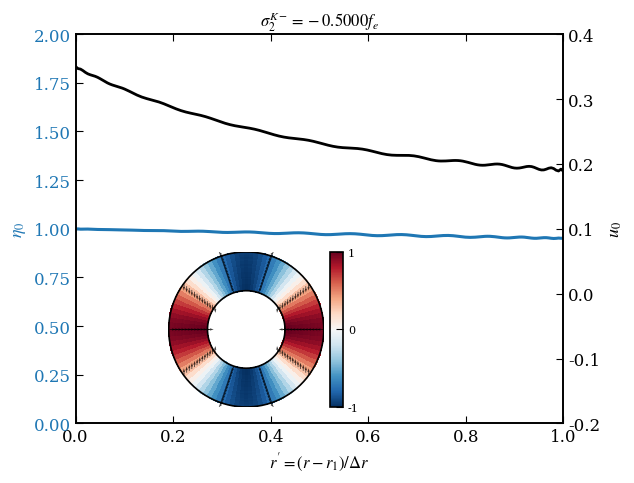
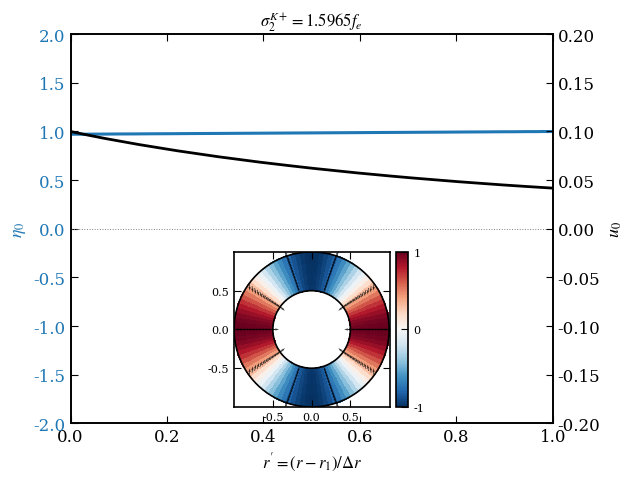
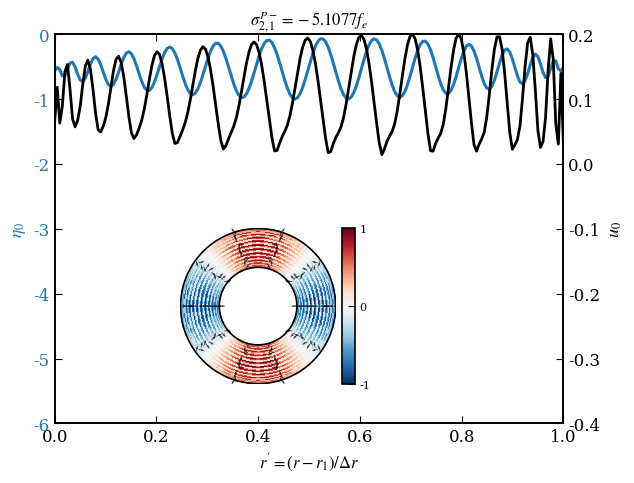
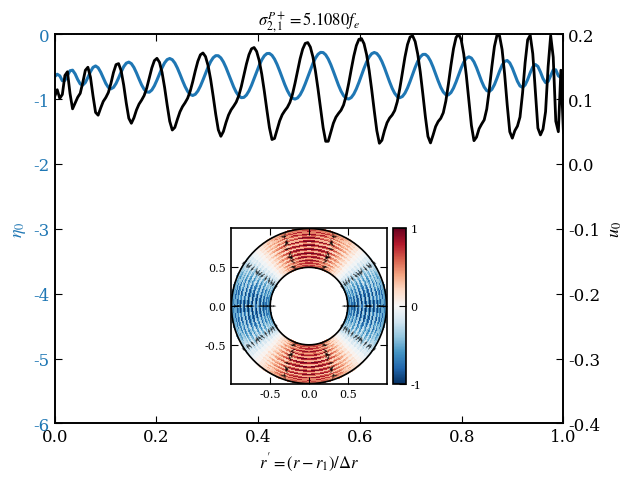

These charts were generated, in order, by the following Python code:
import os
import numpy as np
import matplotlib.pyplot as plt
import matplotlib.gridspec as gridspec
from matplotlib.colors import TwoSlopeNorm
from scipy.linalg import svd, svdvals
from scipy.optimize import minimize_scalar
import warnings
warnings.filterwarnings("ignore")

# ==============================================================================
# Publication style settings
# ==============================================================================
plt.rcParams.update({
    "font.family": "serif",
    "mathtext.fontset": "stix",
    "font.size": 12,
    "axes.linewidth": 1.2,
    "xtick.direction": "in",
    "ytick.direction": "in",
    "xtick.top": True,
    "ytick.right": True,
    "xtick.major.size": 5,
    "ytick.major.size": 5,
})

# ==============================================================================
# 0. Configurable Parameters (at the top of the script)
# ==============================================================================
MU0 = 4.0 * np.pi * 1e-7
Omega = 0.5e-4       # rad/s
H0 = 500.0           # m
g = 9.81             # m/s^2
rho0 = 1000.0        # kg/m^3
C = 1.882e9          # m^3/s^2
B0 = 8.8623e-4       # T

r1 = 0.5e6           # inner radius [m]
r2 = 1.0e6           # outer radius [m]
N = 32               # grid resolution
m = 2                # azimuthal mode number

# Derived parameters
r0 = 0.5 * (r1 + r2)
Delta_r = r2 - r1
VA2 = B0**2 / (MU0 * rho0)
f = 2.0 * Omega
hat_omA2 = VA2 / (H0**2 * f**2)
hat_omA = np.sqrt(hat_omA2)
c0sq = g * H0
gamma = 2.0 * C / (Omega**2 * r0**3)
hat_c0sq = c0sq / (Omega**2 * r0**2)
hat_r1 = r1 / r0
hat_r2 = r2 / r0

a_eff = Omega**2 * r0 - C / r0**2
dH_H0 = abs(a_eff) * Delta_r / (g * H0)

print("="*60)
print(" SWMHD Eigenfunction Generator - Parameter Summary")
print("="*60)
print(f" γ      = {gamma:.4f}")
print(f" ĉ₀²    = {hat_c0sq:.4f}")
print(f" ω_A/f  = {hat_omA:.4f}")
print(f" δH/H₀  = {dH_H0:.4f}")
print(f" N      = {N}")
print(f" m      = {m}")
print("-"*60)

# ==============================================================================
# 1. Chebyshev Machinery
# ==============================================================================
def cheb(N_grid, a, b):
    j = np.arange(N_grid)
    xi = np.cos(j * np.pi / (N_grid - 1))
    c = np.ones(N_grid)
    c[0] = 2; c[-1] = 2
    X = np.tile(xi, (N_grid, 1))
    dX = X - X.T
    D = np.zeros((N_grid, N_grid))
    for i in range(N_grid):
        for k in range(N_grid):
            if i != k:
                D[i, k] = (c[i] / c[k]) / dX[i, k]
    D -= np.diag(D.sum(axis=1))
    sc = 2.0 / (b - a)
    D1 = sc * D
    D2 = D1 @ D1
    xp = 0.5 * (a + b) + 0.5 * (b - a) * xi
    # reverse lists to go from a to b
    xp = xp[::-1]
    D1 = D1[::-1, ::-1]
    D2 = D2[::-1, ::-1]
    return xp, D1, D2

xg, D1m, D2m = cheb(N, hat_r1, hat_r2)

# ==============================================================================
# 2. Collocation Matrix Assembly
# ==============================================================================
def build_L(Oh, m_val):
    ws = Oh + hat_omA2 / Oh
    Pv = 1.0 / xg - (1.0 + gamma) * (xg - 1.0) / hat_c0sq
    Qv = (4.0 * Oh * (ws**2 - 1.0) / (ws * hat_c0sq)
          - (m_val / xg)**2
          - (1.0 + gamma) * (2.0 * xg - 1.0) / (hat_c0sq * xg)
          - m_val * (1.0 + gamma) * (xg - 1.0) / (ws * hat_c0sq * xg))
    L = D2m + np.diag(Pv) @ D1m + np.diag(Qv)
    for idx in [0, N - 1]:
        xb = xg[idx]
        e = np.eye(N)[idx]
        bc = -(ws * (1.0 + gamma) * (xb - 1.0) + m_val * hat_c0sq / xb)
        L[idx, :] = ws * hat_c0sq * D1m[idx, :] + bc * e
    return L

def rel_sigma(Oh, m_val):
    if abs(Oh) < 0.02:
        return np.inf
    sv = svdvals(build_L(Oh, m_val))
    return float(sv[-1] / sv[0])

# ==============================================================================
# 3. Eigenvalue Finder & Refiner
# ==============================================================================
def find_eigenvalue(Oh_init, m_val, bracket=0.4):
    lo = Oh_init - bracket
    hi = Oh_init + bracket
    if lo * hi < 0:
        lo = 0.02 if Oh_init > 0 else -bracket
    res = minimize_scalar(lambda w: rel_sigma(w, m_val), bounds=(lo, hi), method='bounded', options={'xatol': 1e-12, 'maxiter': 200})
    return res.x

def extract_eta(Oh, m_val):
    L = build_L(Oh, m_val)
    _, _, Vh = svd(L, full_matrices=False)
    eta = Vh[-1, :].copy()
    eta /= np.max(np.abs(eta))
    return eta

# ==============================================================================
# 4. Velocity Reconstruction (Cramér's Rule)
# ==============================================================================
def reconstruct_velocity(Oh, m_val, eta, target_max_u0):
    ws = Oh + hat_omA2 / Oh
    D_star = ws**2 - 4.0
    deta_dx = D1m @ eta

    RHS_r = (hat_c0sq * deta_dx
             - (1.0 + gamma) * (xg - 1.0) * eta
             - m_val * (1.0 + gamma) * (xg - 1.0) * eta / (ws * xg))
    RHS_th = (m_val / xg) * hat_c0sq * eta

    v_r = (ws * RHS_r + 2.0 * RHS_th) / D_star
    v_th = (ws * RHS_th - 2.0 * RHS_r) / D_star

    u0 = np.sqrt(v_r**2 + v_th**2)
    u0_max = np.max(u0) if np.max(u0) > 0 else 1.0
    v_r = v_r / u0_max * target_max_u0
    v_th = v_th / u0_max * target_max_u0
    u0 = u0 / u0_max * target_max_u0

    return v_r, v_th, u0

# ==============================================================================
# 5. Chebyshev Barycentric Interpolation
# ==============================================================================
def bary_interp(x_eval, x_nodes, f_nodes):
    N_n = len(x_nodes)
    w = np.ones(N_n)
    w[::2] = -1
    w[0] /= 2
    w[-1] /= 2
    numer = np.zeros(len(x_eval), dtype=complex)
    denom = np.zeros(len(x_eval))
    for j in range(N_n):
        diff = x_eval - x_nodes[j]
        tiny = np.abs(diff) < 1e-14
        diff[tiny] = 1e-14
        t = w[j] / diff
        numer += t * f_nodes[j]
        denom += t
    return (numer / denom).real

# ==============================================================================
# 6. Locate and Polish the Four Target Modes
# ==============================================================================
# 1. Kelvin counter-rotating (approx -0.5)
Oh_K_neg = find_eigenvalue(-0.5, m)
eta_K_neg = extract_eta(Oh_K_neg, m)
if eta_K_neg[0] < 0:
    eta_K_neg *= -1

# 2. Kelvin co-rotating (approx 1.596)
Oh_K_pos = find_eigenvalue(1.596, m)
eta_K_pos = extract_eta(Oh_K_pos, m)
if eta_K_pos[0] < 0:
    eta_K_pos *= -1

# 3. Poincaré counter-rotating (approx -5.1077)
Oh_P_neg = find_eigenvalue(-5.1077, m)
eta_P_neg = extract_eta(Oh_P_neg, m)
if eta_P_neg[0] > 0:
    eta_P_neg *= -1

# 4. Poincaré co-rotating (approx 5.1080)
Oh_P_pos = find_eigenvalue(5.1080, m)
eta_P_pos = extract_eta(Oh_P_pos, m)
if eta_P_pos[0] > 0:
    eta_P_pos *= -1

print("Polished frequencies:")
print(f" 1. Kelvin Counter-Rotating:   Oh = {Oh_K_neg: .6f}")
print(f" 2. Kelvin Co-Rotating:        Oh = {Oh_K_pos: .6f}")
print(f" 3. Poincaré Counter-Rotating: Oh = {Oh_P_neg: .6f}")
print(f" 4. Poincaré Co-Rotating:      Oh = {Oh_P_pos: .6f}")
print("-"*60)

# ==============================================================================
# 7. Setup Directory for Outputs
# ==============================================================================
os.makedirs("outputs", exist_ok=True)

# ==============================================================================
# 8. Core Plotting Routine for Standalone Standalone Figures
# ==============================================================================
def create_standalone_plot(Oh, eta, m_val, label, filename, eta_lim, u0_lim, target_max_u0, show_ticks, inset_loc, cmap='RdBu_r'):
    """
    Generate and save a standalone, publication-quality 1D radial + 2D polar plot for a single mode.
    """
    fig, ax_main = plt.subplots(figsize=(6.5, 5))

    # Coordinates mapping: r' in [0, 1]
    r_prime = (xg - hat_r1) / (hat_r2 - hat_r1)
    r_prime_fine = np.linspace(0, 1, 200)
    r_fine_hat = r_prime_fine * (hat_r2 - hat_r1) + hat_r1

    # Interpolate displacement and reconstructed velocity to fine grid
    eta_fine = bary_interp(r_fine_hat, xg, eta)
    v_r, v_th, u0 = reconstruct_velocity(Oh, m_val, eta, target_max_u0)
    vr_fine = bary_interp(r_fine_hat, xg, v_r)
    vth_fine = bary_interp(r_fine_hat, xg, v_th)

    u0_fine = np.sqrt(vr_fine**2 + vth_fine**2)
    u0_fine_max = np.max(u0_fine) if np.max(u0_fine) > 0 else 1.0
    u0_fine = u0_fine / u0_fine_max * target_max_u0

    # 1D Left axis (blue): surface displacement eta
    ax_main.set_xlim(0, 1)
    ax_main.set_xlabel(r"$r'=(r-r_1)/\Delta r$", fontsize=12)

    ax_eta = ax_main
    ax_u0 = ax_main.twinx()

    ax_eta.plot(r_prime_fine, eta_fine, color='#1f77b4', lw=2.2, label=r'$\eta_0$')
    ax_eta.axhline(0, color='grey', lw=0.7, ls=':')
    ax_eta.set_ylabel(r'$\eta_0$', color='#1f77b4', fontsize=13)
    ax_eta.tick_params(axis='y', labelcolor='#1f77b4')
    ax_eta.set_ylim(eta_lim[0], eta_lim[1])

    # 1D Right axis (black): normalized velocity magnitude u0
    ax_u0.plot(r_prime_fine, u0_fine, color='black', lw=2.0, ls='-', label=r'$u_0$')
    ax_u0.set_ylabel(r'$u_0$', color='black', fontsize=13)
    ax_u0.tick_params(axis='y', labelcolor='black')
    ax_u0.set_ylim(u0_lim[0], u0_lim[1])

    # Title with LaTeX formatting
    if 'Kelvin' in label:
        sup = 'K-' if 'Counter' in label else 'K+'
        sub = f'{m_val}'
    else:
        sup = 'P-' if 'Counter' in label else 'P+'
        sub = f'{m_val},1'

    title_str = rf"$\sigma_{{{sub}}}^{{{sup}}} = {Oh:.4f}f_e$"
    ax_main.set_title(title_str, fontsize=12)

    # --------------------------------------------------------------------------
    # 2D Polar Inset
    # --------------------------------------------------------------------------
    from mpl_toolkits.axes_grid1.inset_locator import inset_axes
    ax_polar = inset_axes(ax_main, width="40%", height="40%",
                          loc='lower center',
                          bbox_to_anchor=inset_loc,
                          bbox_transform=ax_main.transAxes)
    ax_polar.set_aspect('equal')

    if not show_ticks:
        ax_polar.axis('off')
    else:
        # Show coordinate axis ticks as co-rotating modes do in the paper
        ax_polar.set_xticks([-0.5, 0, 0.5])
        ax_polar.set_yticks([-0.5, 0, 0.5])
        ax_polar.tick_params(axis='both', labelsize=8)
        ax_polar.grid(False)

    # Build 2D annular field
    N_theta = 100
    N_r = 50
    theta_arr = np.linspace(0, 2*np.pi, N_theta, endpoint=False)
    r_arr_hat = np.linspace(hat_r1, hat_r2, N_r)
    r_arr_phys = r_arr_hat * r0 / 1e6 # in units of 10^6 m (0.5 to 1.0)

    eta_col_fine = np.array([bary_interp(np.array([rh]), xg, eta)[0] for rh in r_arr_hat])
    vr_col_fine = np.array([bary_interp(np.array([rh]), xg, v_r)[0] for rh in r_arr_hat])
    vth_col_fine = np.array([bary_interp(np.array([rh]), xg, v_th)[0] for rh in r_arr_hat])

    R2D, T2D = np.meshgrid(r_arr_phys, theta_arr, indexing='ij')
    ETA2D = np.outer(eta_col_fine, np.cos(m_val * theta_arr))
    VR2D = np.outer(vr_col_fine, np.cos(m_val * theta_arr))
    VTH2D = np.outer(vth_col_fine, np.sin(m_val * theta_arr))

    # Cartesian conversion for quiver and pcolormesh
    X2D = R2D * np.cos(T2D)
    Y2D = R2D * np.sin(T2D)
    VX2D = VR2D * np.cos(T2D) - VTH2D * np.sin(T2D)
    VY2D = VR2D * np.sin(T2D) + VTH2D * np.cos(T2D)

    # Normalize cmap symmetrically to the absolute max value of ETA2D
    eta_max = np.max(np.abs(ETA2D)) or 1.0
    norm = TwoSlopeNorm(vmin=-eta_max, vcenter=0, vmax=eta_max)

    pc = ax_polar.pcolormesh(X2D, Y2D, ETA2D, cmap=cmap, norm=norm, shading='auto', zorder=1)

    # Add symmetrical vertical colorbar to the right of the polar plot
    cax = inset_axes(ax_polar, width="8%", height="100%", loc='right',
                     bbox_to_anchor=(0.12, 0., 1.0, 1.0),
                     bbox_transform=ax_polar.transAxes,
                     borderpad=0)
    cb = fig.colorbar(pc, cax=cax, orientation='vertical')
    cb.set_ticks([-eta_max, 0, eta_max])
    cb.set_ticklabels(['-1', '0', '1'])
    cb.ax.tick_params(labelsize=8)

    # Subsample quiver vectors
    skip_r = 4
    skip_t = 10
    Xq = X2D[::skip_r, ::skip_t]
    Yq = Y2D[::skip_r, ::skip_t]
    UXq = VX2D[::skip_r, ::skip_t]
    UYq = VY2D[::skip_r, ::skip_t]
    speed = np.sqrt(UXq**2 + UYq**2) + 1e-15
    ax_polar.quiver(Xq, Yq, UXq / speed, UYq / speed,
                    scale=25, width=0.005, color='black',
                    alpha=0.75, zorder=2)

    # Draw physical inner/outer channel walls
    circle_angles = np.linspace(0, 2*np.pi, 300)
    for rcirc in [hat_r1 * r0 / 1e6, hat_r2 * r0 / 1e6]:
        ax_polar.plot(rcirc * np.cos(circle_angles),
                      rcirc * np.sin(circle_angles),
                      'k-', lw=1.2, zorder=3)

    plt.tight_layout()
    plt.savefig(filename, dpi=180, bbox_inches='tight')
    plt.close()
    print(f"Saved: {filename}")

# ==============================================================================
# 9. Generate the Four Standalone Figure Plots
# ==============================================================================
create_standalone_plot(
    Oh=Oh_K_neg,
    eta=eta_K_neg,
    m_val=m,
    label="Kelvin Counter-Rotating",
    filename="outputs/kelvin_counter_rotating.png",
    eta_lim=[0.0, 2.0],
    u0_lim=[-0.2, 0.4],
    target_max_u0=0.35,
    show_ticks=False,
    inset_loc=(-0.15, 0.02, 1.0, 1.0)
)

create_standalone_plot(
    Oh=Oh_K_pos,
    eta=eta_K_pos,
    m_val=m,
    label="Kelvin Co-Rotating",
    filename="outputs/kelvin_co_rotating.png",
    eta_lim=[-2.0, 2.0],
    u0_lim=[-0.2, 0.2],
    target_max_u0=0.10,
    show_ticks=True,
    inset_loc=(0.0, 0.02, 1.0, 1.0)
)

create_standalone_plot(
    Oh=Oh_P_neg,
    eta=eta_P_neg,
    m_val=m,
    label="Poincaré Counter-Rotating",
    filename="outputs/poincare_counter_rotating.png",
    eta_lim=[-6.0, 0.0],
    u0_lim=[-0.4, 0.2],
    target_max_u0=0.20,
    show_ticks=False,
    inset_loc=(-0.1, 0.08, 1.0, 1.0)
)

create_standalone_plot(
    Oh=Oh_P_pos,
    eta=eta_P_pos,
    m_val=m,
    label="Poincaré Co-Rotating",
    filename="outputs/poincare_co_rotating.png",
    eta_lim=[-6.0, 0.0],
    u0_lim=[-0.4, 0.2],
    target_max_u0=0.20,
    show_ticks=True,
    inset_loc=(0.0, 0.08, 1.0, 1.0)
)

print("\nDone generating all four standalone plots!")
